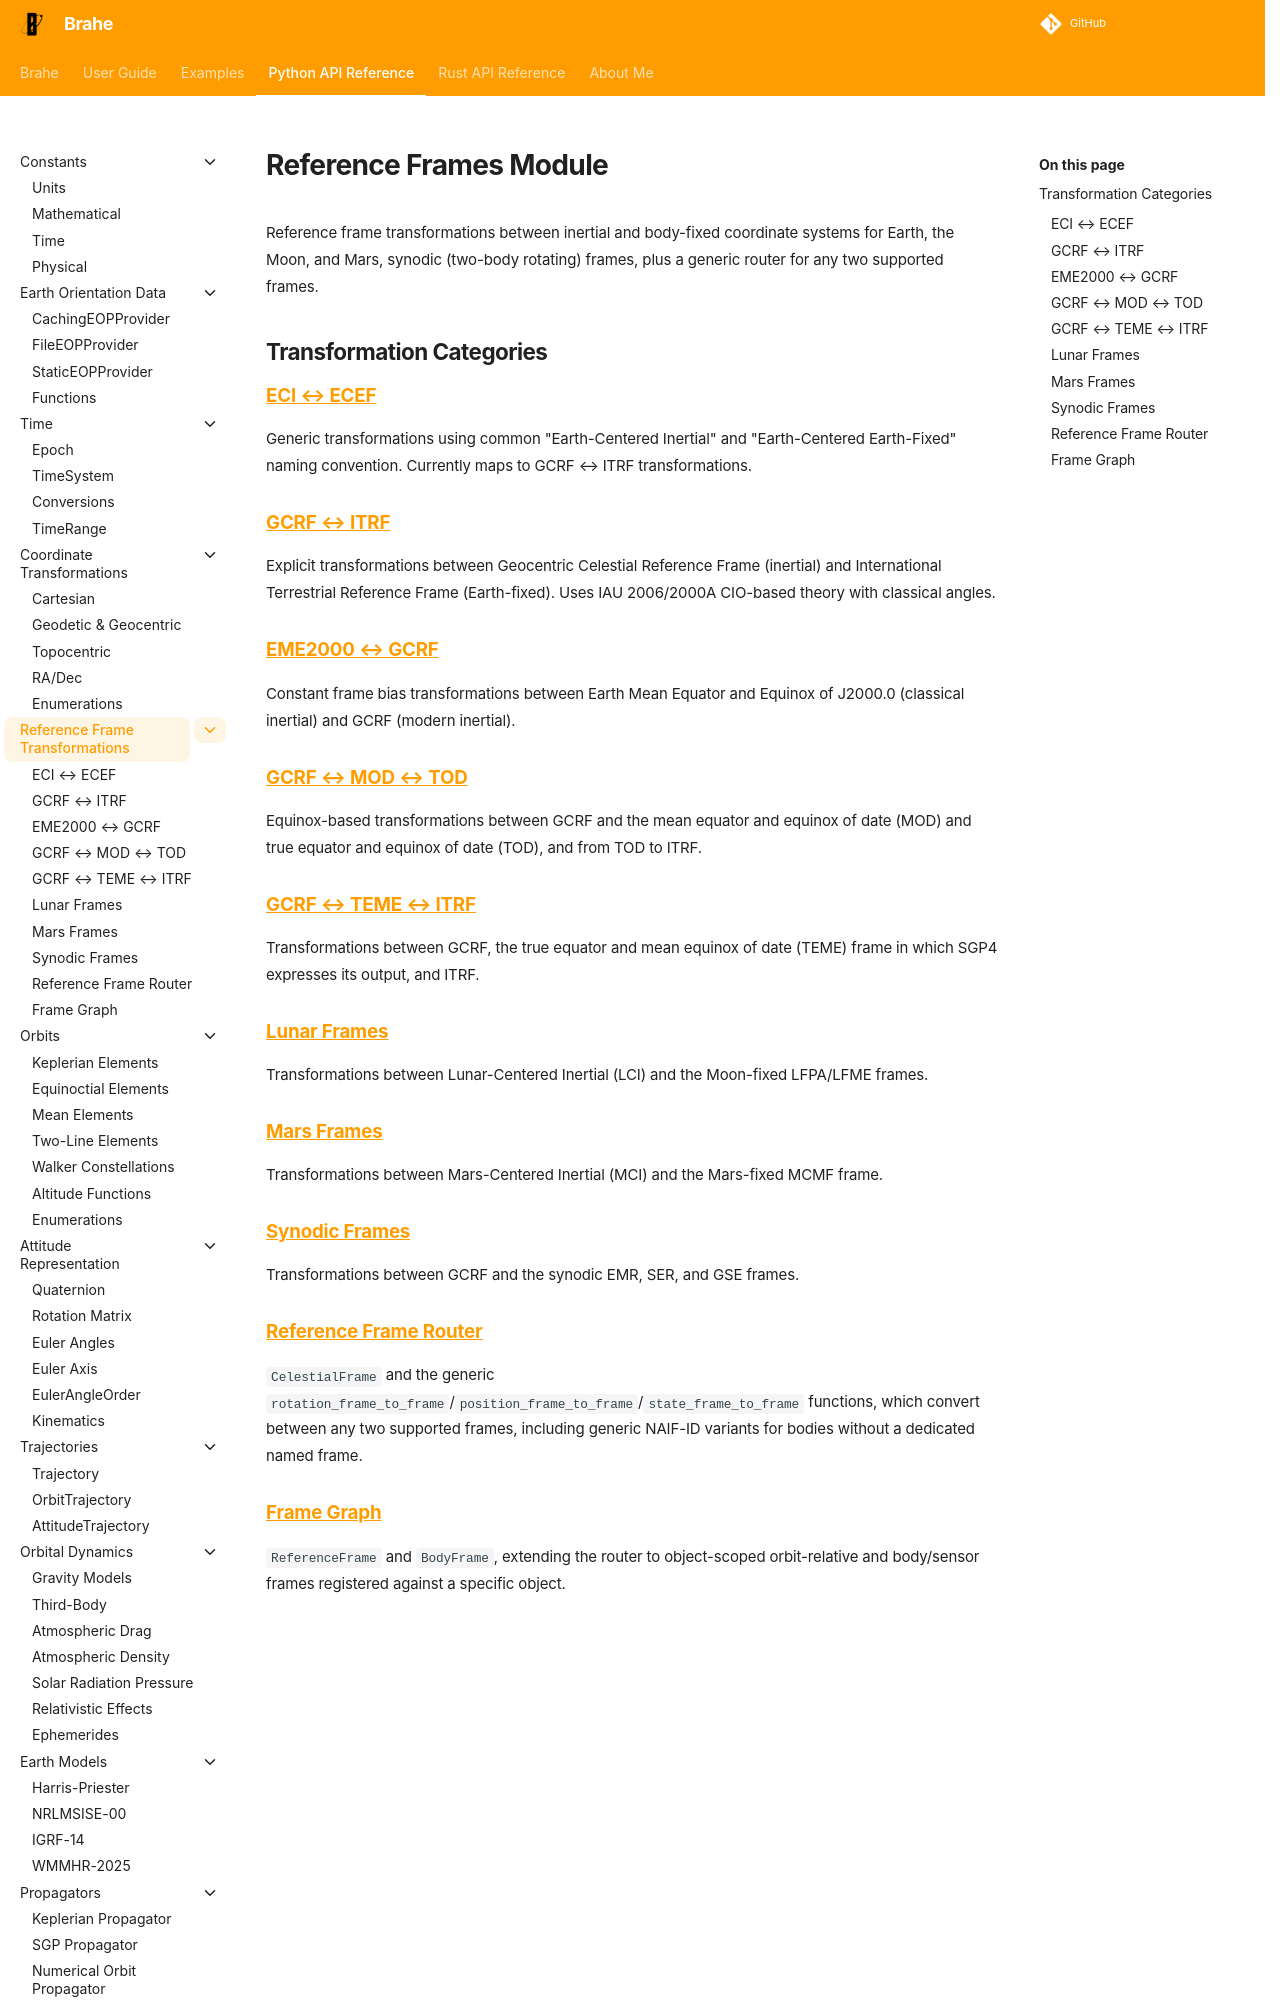

repository: duncaneddy/brahe · page: latest/library_api/frames/index.html · generator: mkdocs

# Reference Frames Module

Reference frame transformations between inertial and body-fixed coordinate systems for Earth, the Moon, and Mars, synodic (two-body rotating) frames, plus a generic router for any two supported frames.

## Transformation Categories

### [ECI ↔ ECEF](eci_ecef.md)

Generic transformations using common "Earth-Centered Inertial" and "Earth-Centered Earth-Fixed" naming convention. Currently maps to GCRF ↔ ITRF transformations.

### [GCRF ↔ ITRF](gcrf_itrf.md)

Explicit transformations between Geocentric Celestial Reference Frame (inertial) and International Terrestrial Reference Frame (Earth-fixed). Uses IAU 2006/2000A CIO-based theory with classical angles.
